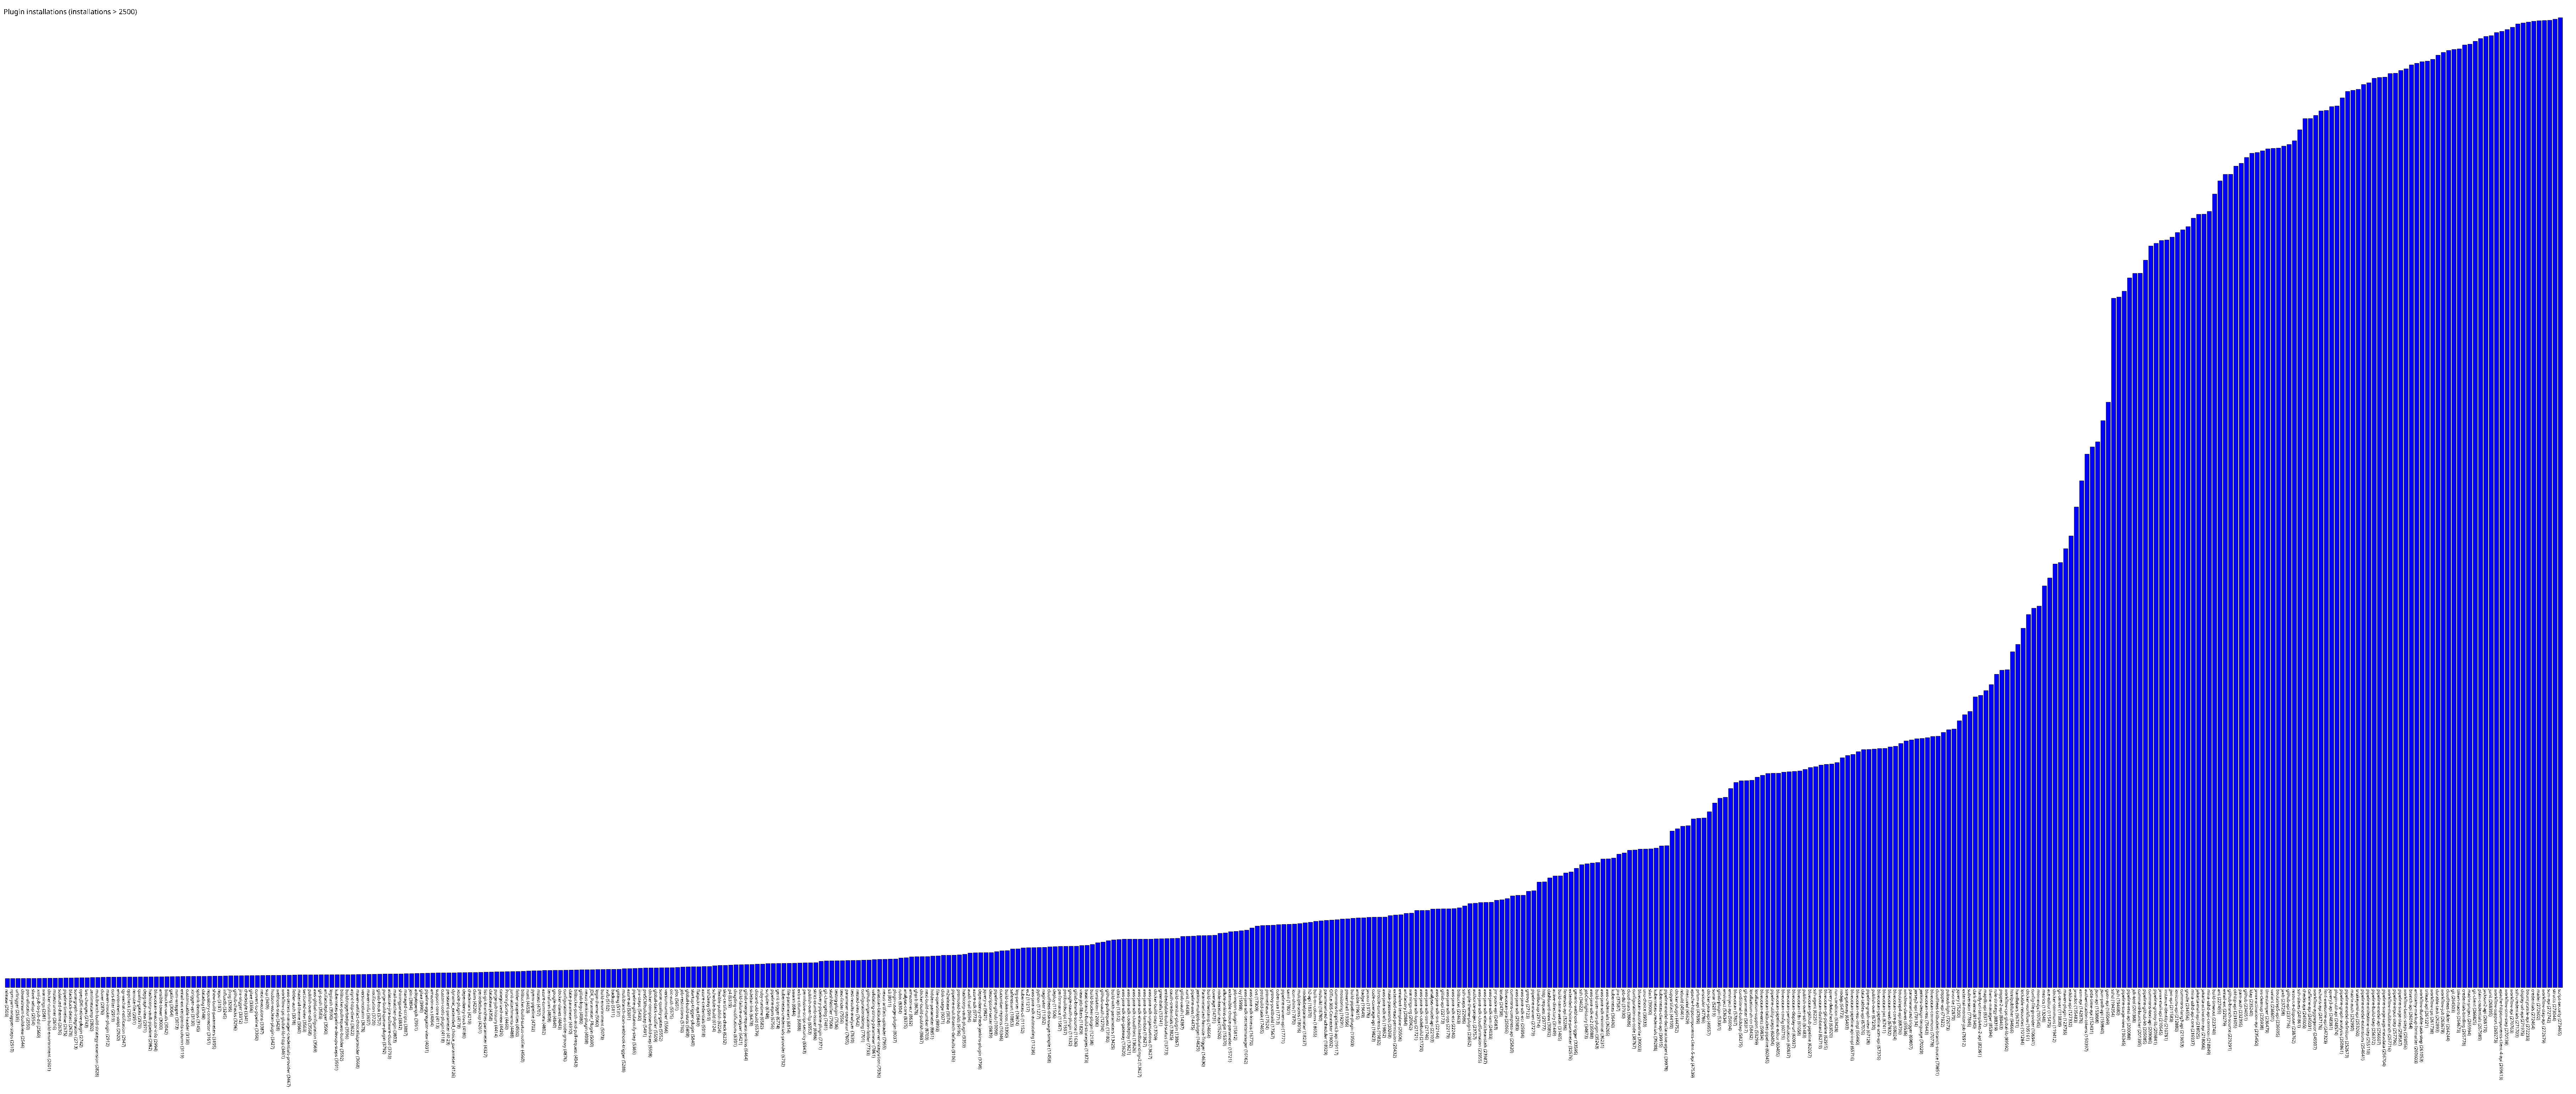

Data behind this chart, as committed beside it:
release, 2503
npm-yarn-wrapper-steps, 2510
urltrigger, 2535
downstream-buildview, 2544
port-allocator, 2550
slave-setup, 2554
xml-job-to-job-dsl, 2560
warnings, 2581
docker-custom-build-environment, 2601
mstestrunner, 2616
solarized-theme, 2636
pipeline-timeline, 2675
blackduck-detect, 2678
sonargraph-integration, 2713
openJDK-native-plugin, 2742
last-changes, 2743
zentimestamp, 2802
multibranch-build-strategy-extension, 2828
clover, 2876
maven-invoker-plugin, 2912
cors-filter, 2919
environment-script, 2920
qy-wechat-notification, 2947
cppcheck, 2951
remote-file, 2951
quality-gates, 2970
depgraph-view, 2971
hashicorp-vault-pipeline, 2982
blueocean-executor-info, 2994
ansible-tower, 3000
bitbucket-oauth, 3042
gatling, 3064
nvm-wrapper, 3073
email-ext-recipients-column, 3119
customizable-header, 3130
xtrigger-api, 3130
splunk-devops, 3145
datadog, 3148
repository-connector, 3161
show-build-parameters, 3195
repo, 3197
influxdb, 3245
jfrog, 3295
github-checks, 3296
jira-trigger, 3312
checkstyle, 3341
gitee, 3356
convert-to-pipeline, 3360
next-executions, 3387
scp, 3409
hudson-wsclean-plugin, 3427
webhook-step, 3428
workflow-cps-global-lib-http, 3461
aws-secrets-manager-credentials-provider, 3467
folder-auth, 3518
material-theme, 3560
sectioned-view, 3563
publish-over-cifs, 3568
aws-global-configuration, 3569
git-push, 3583
artifactdeployer, 3590
... 420 more rows
